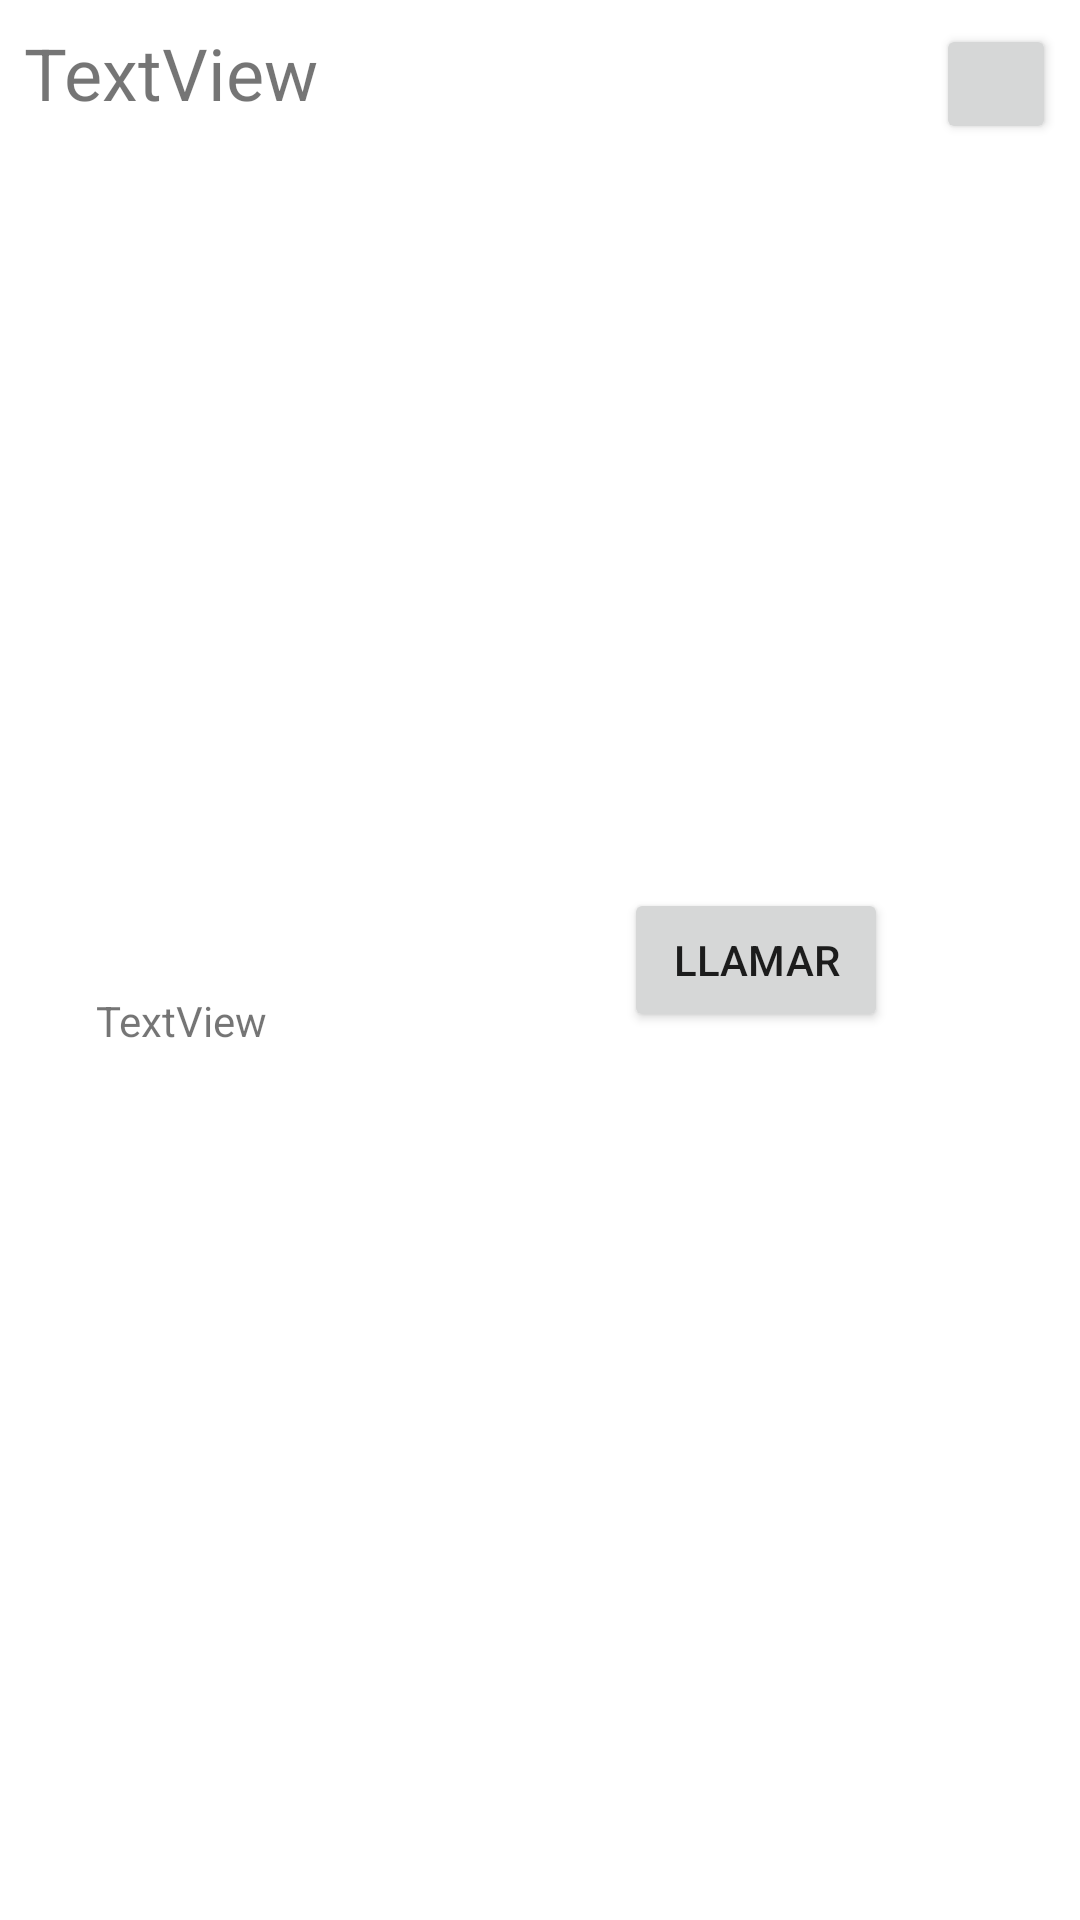

Produce the Android XML layout that renders to this screen, including the resource entries it uses.
<!-- AndroidManifest.xml: application theme Theme.Semana3KotlinA -->
<!-- res/layout/contactrow.xml -->
<?xml version="1.0" encoding="utf-8"?>
<androidx.constraintlayout.widget.ConstraintLayout xmlns:android="http://schemas.android.com/apk/res/android"
    xmlns:app="http://schemas.android.com/apk/res-auto"
    xmlns:tools="http://schemas.android.com/tools"
    android:layout_width="match_parent"
    android:layout_height="wrap_content">

    <TextView
        android:id="@+id/contactname"
        android:layout_width="wrap_content"
        android:layout_height="wrap_content"
        android:layout_marginStart="8dp"
        android:layout_marginTop="8dp"
        android:text="TextView"
        android:textSize="24sp"
        app:layout_constraintStart_toStartOf="parent"
        app:layout_constraintTop_toTopOf="parent" />

    <TextView
        android:id="@+id/contactphone"
        android:layout_width="wrap_content"
        android:layout_height="wrap_content"
        android:layout_marginStart="32dp"
        android:layout_marginTop="8dp"
        android:layout_marginBottom="8dp"
        android:text="TextView"
        app:layout_constraintBottom_toBottomOf="parent"
        app:layout_constraintStart_toStartOf="parent"
        app:layout_constraintTop_toBottomOf="@+id/contactname" />

    <Button
        android:id="@+id/contactdelete"
        android:layout_width="40dp"
        android:layout_height="40dp"
        android:layout_marginTop="8dp"
        android:layout_marginEnd="8dp"
        app:layout_constraintEnd_toEndOf="parent"
        app:layout_constraintTop_toTopOf="parent" />

    <Button
        android:id="@+id/contactcall"
        android:layout_width="wrap_content"
        android:layout_height="wrap_content"
        android:layout_marginEnd="16dp"
        android:text="Llamar"
        app:layout_constraintBottom_toBottomOf="parent"
        app:layout_constraintEnd_toStartOf="@+id/contactdelete"
        app:layout_constraintTop_toTopOf="parent" />
</androidx.constraintlayout.widget.ConstraintLayout>
<!-- resources referenced by this layout -->
<resources>
  <style name="Theme.Semana3KotlinA" parent="Theme.MaterialComponents.DayNight.DarkActionBar">
          
          <item name="colorPrimary">@color/purple_500</item>
          <item name="colorPrimaryVariant">@color/purple_700</item>
          <item name="colorOnPrimary">@color/white</item>
          
          <item name="colorSecondary">@color/teal_200</item>
          <item name="colorSecondaryVariant">@color/teal_700</item>
          <item name="colorOnSecondary">@color/black</item>
          
          <item name="android:statusBarColor" tools:targetApi="l">?attr/colorPrimaryVariant</item>
          
      </style>
  <!-- not gathered from this repository: default colours our renderer supplied (Android Studio template values) -->
  <color name="purple_500">#FF6200EE</color>
  <color name="purple_700">#FF3700B3</color>
  <color name="teal_200">#FF03DAC5</color>
  <color name="teal_700">#FF018786</color>
  <color name="black">#FF000000</color>
  <color name="white">#FFFFFFFF</color>
</resources>
